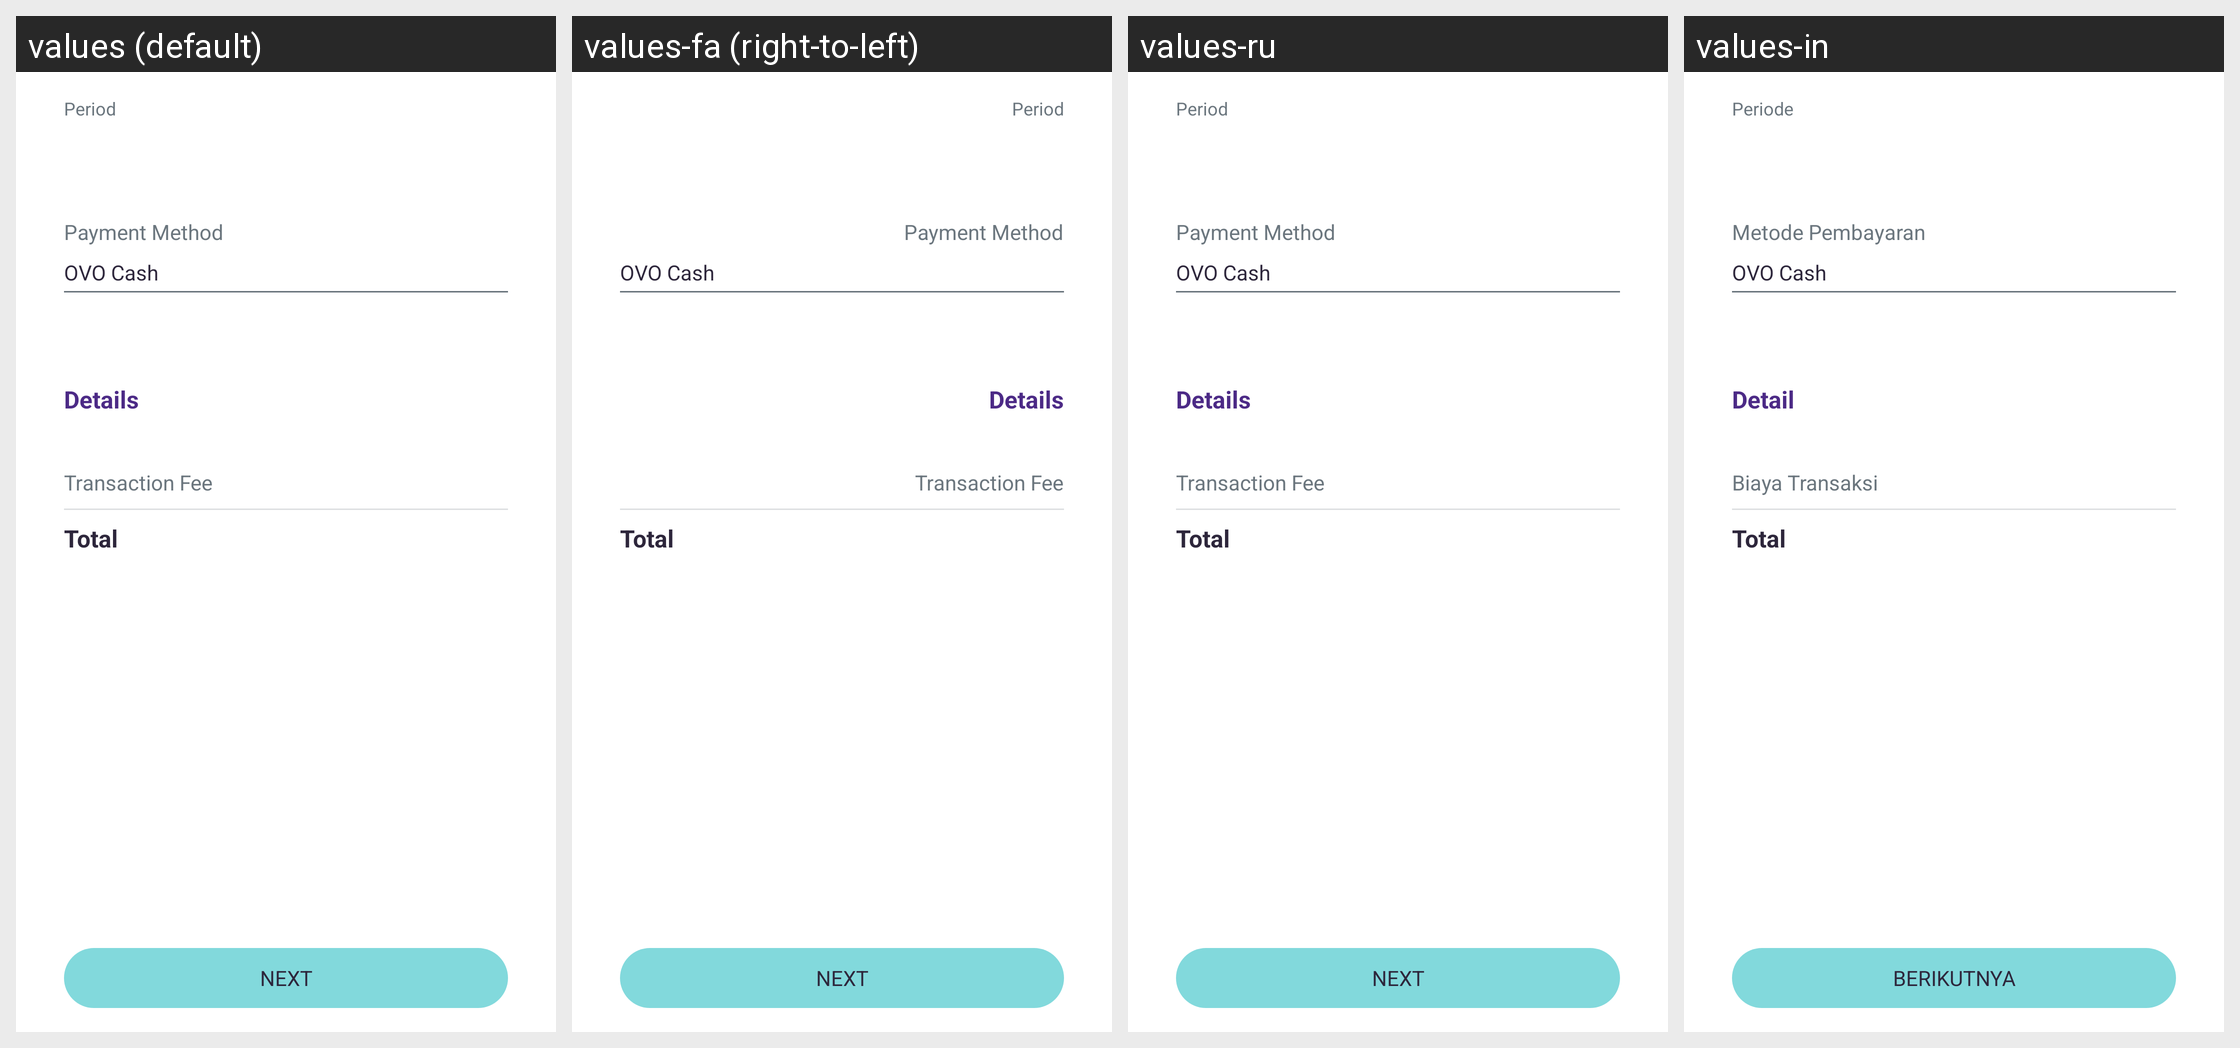

For this localized Android screen grid, give each drawn string resource with its value in every locale shown.
Android screen res/layout/fragment_bill_postpaid_confirmation.xml rendered under 4 locales, left to right: values (default), values-fa (right-to-left), values-ru, values-in. Device: Nexus 5 (rendered at 1080×1920; each locale shown at half size, 540×960, under a caption strip naming it); theme Theme.AppTheme.
Other locales in the repository, not shown: values-ar, values-ca, values-de, values-es, values-fr, values-hi, values-it, values-ja, values-ko, values-pt, values-zh, values-zh-rTW.
Strings drawn on this screen, with the default value and each locale's value (text and hints the layout hard-codes, and strings that could not be matched under every locale, appear in the picture but are not listed):

title_period
  values: Period
  values-fa: Period  [not translated; the default value is used]
  values-ru: Period  [not translated; the default value is used]
  values-in: Periode

msg_payment_method
  values: Payment Method
  values-fa: Payment Method  [not translated; the default value is used]
  values-ru: Payment Method  [not translated; the default value is used]
  values-in: Metode Pembayaran

ovo_cash
  values: OVO Cash
  values-fa: OVO Cash  [not translated; the default value is used]
  values-ru: OVO Cash  [not translated; the default value is used]
  values-in: OVO Cash  [not translated; the default value is used]

action_next
  values: Next
  values-fa: Next  [not translated; the default value is used]
  values-ru: Next  [not translated; the default value is used]
  values-in: BERIKUTNYA

msg_bill_details
  values: Details
  values-fa: Details  [not translated; the default value is used]
  values-ru: Details  [not translated; the default value is used]
  values-in: Detail

msg_transaction_fee
  values: Transaction Fee
  values-fa: Transaction Fee  [not translated; the default value is used]
  values-ru: Transaction Fee  [not translated; the default value is used]
  values-in: Biaya Transaksi

msg_bill_total
  values: Total
  values-fa: Total  [not translated; the default value is used]
  values-ru: Total  [not translated; the default value is used]
  values-in: Total  [not translated; the default value is used]
